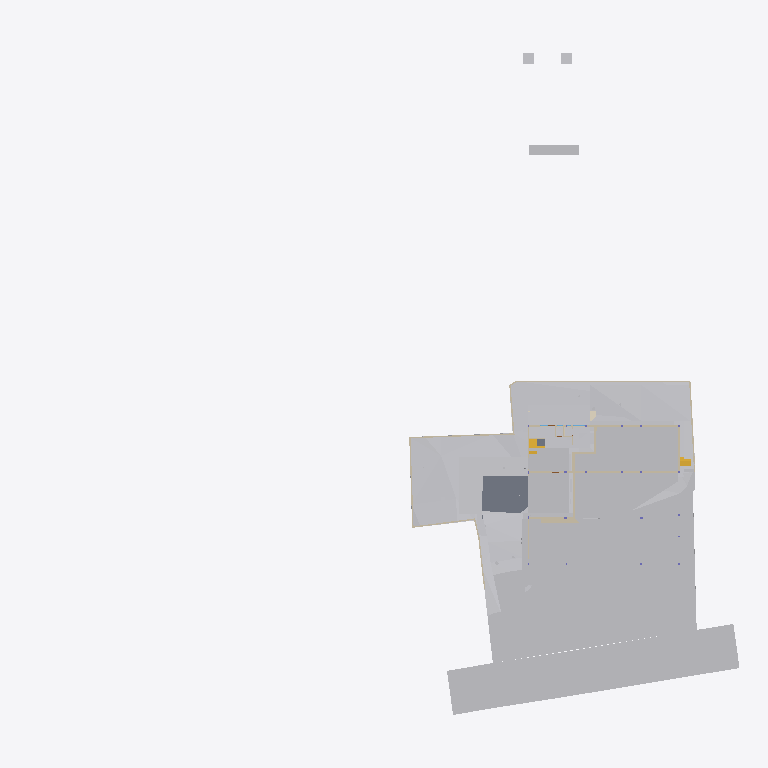
Plan cut of the same IFC building model at storey 'GF' (level -2.65 m, cut at -1.25 m), seen from above with north up, elements coloured by IFC class (only those large enough to see are counted): 25 other elements (light grey), 24 walls (beige), 2 slabs (grey), 2 stair flights (yellow), 1 covering (cream). Cut surfaces are drawn darker.
Extent 96.7 m × 90.0 m × 44.4 m (x, y, z). Storeys (12): Footing at -3.50 m; Site at -2.70 m; GF at -2.65 m; FF Lvl at 0.00 m; Plumbing at 0.00 m; Electrical at 0.00 m; Areacalc at 0.00 m; FF at 0.45 m; FF Lintel at 3.15 m; schedule at 3.50 m; SF at 3.65 m; Terrace at 5.00 m. Elements (691): 122 IfcBeam, 78 IfcWall, 67 IfcCovering, 56 IfcSlab, 48 IfcPipeSegment, 41 IfcColumn, 40 IfcDoor, 37 IfcWindow, 31 IfcEarthworksCut, 30 IfcFurniture, 24 IfcGeographicElement, 16 IfcFooting.

HEADER;
FILE_DESCRIPTION(('ViewDefinition [CoordinationView]'),'2;1');
FILE_NAME('Manilal.ifc','2025-08-06T10:24:36+05:30',(),(),'IfcOpenShell 0.8.3-post1','Bonsai 0.8.3-post1','');
FILE_SCHEMA(('IFC4X3'));
ENDSEC;
DATA;
#1480=IFCPROJECT('2TuuvCHJz54PsFPcraEbH$',$,'My Project',$,$,$,$,(#3,#128),#1481);
#3305=IFCSITE('0lpfVeOW52QfroqLYyHNY2',$,'My Site',$,$,#26,$,$,$,$,$,$,$,$);
#3313=IFCBUILDING('0MzaWOaS178x5FMqOflU3C',$,'My Building',$,$,#25,$,$,$,$,$,$);
#2081=IFCBUILDINGSTOREY('09kFoqoxrCvB1_fcEsMZsQ',$,'FF',$,$,#217,$,$,$,$);
#2986=IFCBUILDINGSTOREY('0zoFHJ9PnFW80M$mIVDQW3',$,'GF',$,$,#559675,$,$,$,$);
#17145=IFCBUILDINGSTOREY('0MckaoTknA3edZMUNhTyAK',$,'SF',$,$,#17254,$,$,$,$);
#20035=IFCBUILDINGSTOREY('3LpnsPikv4mRTBpfC3WQtx',$,'FF Lvl',$,$,#20051,$,$,$,$);
#23582=IFCBUILDINGSTOREY('0DtUgpQ1b6nBmkLmvc_ehu',$,'FF Lintel',$,$,#23767,$,$,$,$);
#459032=IFCBUILDINGSTOREY('2nxT8wHGnDX9t8LjuK$yoz',$,'Footing',$,$,#459177,$,$,$,$);
#482732=IFCBUILDINGSTOREY('0qJiDzySr4lhgisX7t8beM',$,'Site',$,$,#482753,$,$,$,$);
#485569=IFCBUILDINGSTOREY('33UZQ2TSvAg8IY4x5QCp2i',$,'schedule',$,$,#490135,$,$,$,$);
#507278=IFCBUILDINGSTOREY('0fi$VcvNr0Zu6wnPuK6jDB',$,'Plumbing',$,$,#507299,$,$,$,$);
#531643=IFCBUILDINGSTOREY('2JRfeNnUP7R92jcKtKmwj5',$,'Electrical',$,$,#531659,$,$,$,$);
#552261=IFCBUILDINGSTOREY('3JrIAq4xL0avIQ8pEnV5X6',$,'Areacalc',$,$,#552277,$,$,$,$);
#564852=IFCBUILDINGSTOREY('2oUibsQsXAPxeAaTU5dGGW',$,'Terrace',$,$,#564873,$,$,$,$);
#550097=IFCGEOGRAPHICELEMENT('3hzKcHmG15MBT$Lf89GHXN',$,'PureSite',$,$,#560045,#550264,$,.TERRAIN.);
#506523=IFCGEOGRAPHICELEMENT('20M0x6_hv1D8u5ftoKpVy3',$,'Road',$,$,#536372,#506537,$,.TERRAIN.);
#562401=IFCEARTHWORKSFILL('1xT4$PaqnDAhGXmfddmx$8',$,'Cube',$,$,#563463,#562430,$,.SLOPEFILL.);
#562378=IFCEARTHWORKSFILL('263qwxfur0Rg9ySw9RIZCG',$,'Cube',$,$,#563458,#562400,$,.SLOPEFILL.);
#557388=IFCEARTHWORKSCUT('2Q_BpVgoH5UP4ov3lAq_Nd',$,'Cut',$,$,#557373,#557387,$,.BASE_EXCAVATION.);
#562352=IFCEARTHWORKSFILL('3O_GobqT1E4v3eEFWom1zq',$,'Cube',$,$,#564334,#562377,$,.SLOPEFILL.);
#557336=IFCEARTHWORKSCUT('3NfQzW2p90kemh8IGcUxhf',$,'roader',$,$,#557183,#557335,$,.PAVEMENTMILLING.);
#557170=IFCEARTHWORKSCUT('1orBtrQ6r9QBXstUuMTyak',$,'Cut',$,$,#557157,#557169,$,.BASE_EXCAVATION.);
#557360=IFCEARTHWORKSCUT('2x49TXK193K9MJc3CK9x_n',$,'Cut',$,$,#557348,#557359,$,.BASE_EXCAVATION.);
#557636=IFCEARTHWORKSCUT('0lv4XU7zX8PPDYPdO7aOdg',$,'Cut',$,$,#557624,#557635,$,.BASE_EXCAVATION.);
#29381=IFCSLAB('30Y2A3Waj1_g7GRY9nwvu4',$,'Slab',$,$,#552081,#29392,$,$);
#557121=IFCGEOGRAPHICELEMENT('1mqx3WFMb0_xZzgY5_pKpf',$,'Site',$,$,#558011,#557120,$,.TERRAIN.);
#557611=IFCEARTHWORKSCUT('3NGXkKzmP9mwmT7XBm4eTA',$,'Cut',$,$,#557599,#557610,$,.BASE_EXCAVATION.);
#557415=IFCEARTHWORKSCUT('01J8VwQ8f08gmXDrlhIlzq',$,'Cut',$,$,#557401,#557414,$,.BASE_EXCAVATION.);
#557536=IFCEARTHWORKSCUT('3P_ZVV06j60u6$ptV0zgAt',$,'Cut',$,$,#557524,#557535,$,.BASE_EXCAVATION.);
#19398=IFCVEHICLE('0rzGDxo0H1CRYsT$ARQpVS',$,'Vehicle',$,$,#559680,#19411,$,$);
#93186=IFCVEHICLE('09kCGSf$LDBwv0agp2PRhM',$,'Vehicle',$,$,#559685,#93199,$,$);
#557561=IFCEARTHWORKSCUT('3XBGdyU2D9MeN3q92cqay6',$,'Cut',$,$,#557549,#557560,$,.BASE_EXCAVATION.);
#557993=IFCEARTHWORKSCUT('3BmSG7kdb5efpA6FN0Vb4n',$,'Cut',$,$,#557981,#557992,$,.BASE_EXCAVATION.);
#229124=IFCWALL('3MfSYaOiTA4AjSKpPvRhyi',$,'Wall',$,$,#395482,#229135,$,$);
#557586=IFCEARTHWORKSCUT('1t$VJ4$o90evgf8hngEw3O',$,'Cut',$,$,#557574,#557585,$,.BASE_EXCAVATION.);
#473463=IFCWALL('1GppCG6LrDywOQqWlDzPYg',$,'Wall',$,$,#501941,#473474,$,$);
#28186=IFCWALL('2UlyJbGOL47vem9W3W5T7b',$,'Wall',$,$,#214889,#28197,$,$);
#557144=IFCEARTHWORKSCUT('3qSRQGu4LBQwY_0nsq1Dm5',$,'Cut',$,$,#557133,#557143,$,.BASE_EXCAVATION.);
#557660=IFCEARTHWORKSCUT('2v1khSIBb6kei0EyPD83zy',$,'Cut',$,$,#557649,#557659,$,.BASE_EXCAVATION.);
#214630=IFCWALL('1v3BeDslv3W8LfR3WiqTEd',$,'Wall',$,$,#214830,#214641,$,$);
#395961=IFCWALL('2oTy5UOG136OtM3IP_qiPs',$,'Wall',$,$,#396036,#395972,$,$);
#563932=IFCWALL('1nZl9Had17LxZysm$__xHG',$,'Wall',$,$,#564007,#563956,$,$);
#51049=IFCSTAIRFLIGHT('0QDG9AXQX0PgjOZTZBSSJQ',$,'StairFlight',$,$,#559710,#51062,$,12,11,0.183333337306976,0.150000005960464,.STRAIGHT.);
#562532=IFCWALL('0msRIByXvC$he7rVGCBgK$',$,'Wall',$,$,#562594,#562556,$,$);
#14810=IFCWALL('1YbjuILpv4AxLe7Ucp54z8',$,'Wall',$,$,#501924,#14821,$,$);
#472189=IFCWALL('04IL2Uoxz3QwDoYYrUEYCu',$,'Wall',$,$,#558835,#472200,$,$);
#469076=IFCSTAIRFLIGHT('3akbHycZ93yR_8u_wyKIcq',$,'StairFlight',$,$,#563468,#469166,$,10,9,0.175,0.300000011920929,.STRAIGHT.);
#14894=IFCWALL('3LM7Pm6Iv8$Bf3kD16vEYX',$,'Wall',$,$,#501868,#14905,$,$);
#557968=IFCEARTHWORKSCUT('08D7EzEO5EDf77PNZj4fIk',$,'Cut',$,$,#557951,#557967,$,.BASE_EXCAVATION.);
#27353=IFCWALL('2Y2Bm57Cb8Exxz7st0aRUc',$,'Wall',$,$,#214921,#27364,$,$);
#170412=IFCWALL('02QSUeXF96zws6rSEwOtxB',$,'Wall',$,$,#471821,#170423,$,$);
#171459=IFCFURNITURE('2eCSdMrzH5F8FKRq_Kat7X',$,'Furniture',$,$,#559705,#171491,$,$);
#27060=IFCWALL('10l$0x7lzBbBMMGF1qxI0s',$,'Wall',$,$,#27511,#27071,$,$);
#30905=IFCWALL('0J9S4Srlb1MOsgNvH90_Ni',$,'Wall',$,$,#559760,#30916,$,$);
#28224=IFCWALL('10RvTK_K97Xg3Zon6pJwxP',$,'Wall',$,$,#229504,#28235,$,$);
#557685=IFCEARTHWORKSCUT('1$p4eSUvT2WBuIfwXj1KUy',$,'Cut',$,$,#557673,#557684,$,.BASE_EXCAVATION.);
#333903=IFCSLAB('3cIjCkU9z4KAJ3jF3WGIBm',$,'Slab',$,$,#559715,#333917,$,$);
#101546=IFCWALL('0Rf_6ET3jB1A$TE_PSB8cB',$,'Wall',$,$,#471955,#101557,$,$);
#535887=IFCCOVERING('3erdxtYOTF6hsIy9z_3VeT',$,'Covering',$,$,#559935,#535898,$,$);
#558721=IFCWALL('29eB4gRmj6VxEEGsWe_dsJ',$,'Wall',$,$,#561465,#558741,$,$);
#496302=IFCWALL('1skRZA3gDArPLyHJ1xBWOA',$,'Wall',$,$,#559855,#496313,$,$);
#322899=IFCWALL('301zTpBY56QRbhbSgqyTtD',$,'Wall',$,$,#471924,#322910,$,$);
#475030=IFCWALL('0P8jPYbMTBahN2mQMeo_4L',$,'Wall',$,$,#475078,#475041,$,$);
#562431=IFCWALL('2pPhWQyz9C5RZog36Xg9Y4',$,'Wall',$,$,#562503,#562451,$,$);
#558601=IFCWALL('1DUlEkwFj7lgw_DTXtuVee',$,'Wall',$,$,#558720,#558621,$,$);
#29467=IFCWALL('2U66_ERPrD$A$2PTOc1bPA',$,'Wall',$,$,#559735,#29478,$,$);
#319577=IFCFURNITURE('0fdrhMOd5CYABI21svJpWT',$,'Furniture',$,$,#559725,#319588,$,$);
#322727=IFCWALL('0NXfgi9BT5$x6dqiz38cKQ',$,'Wall',$,$,#559930,#322738,$,$);
ENDSEC;
